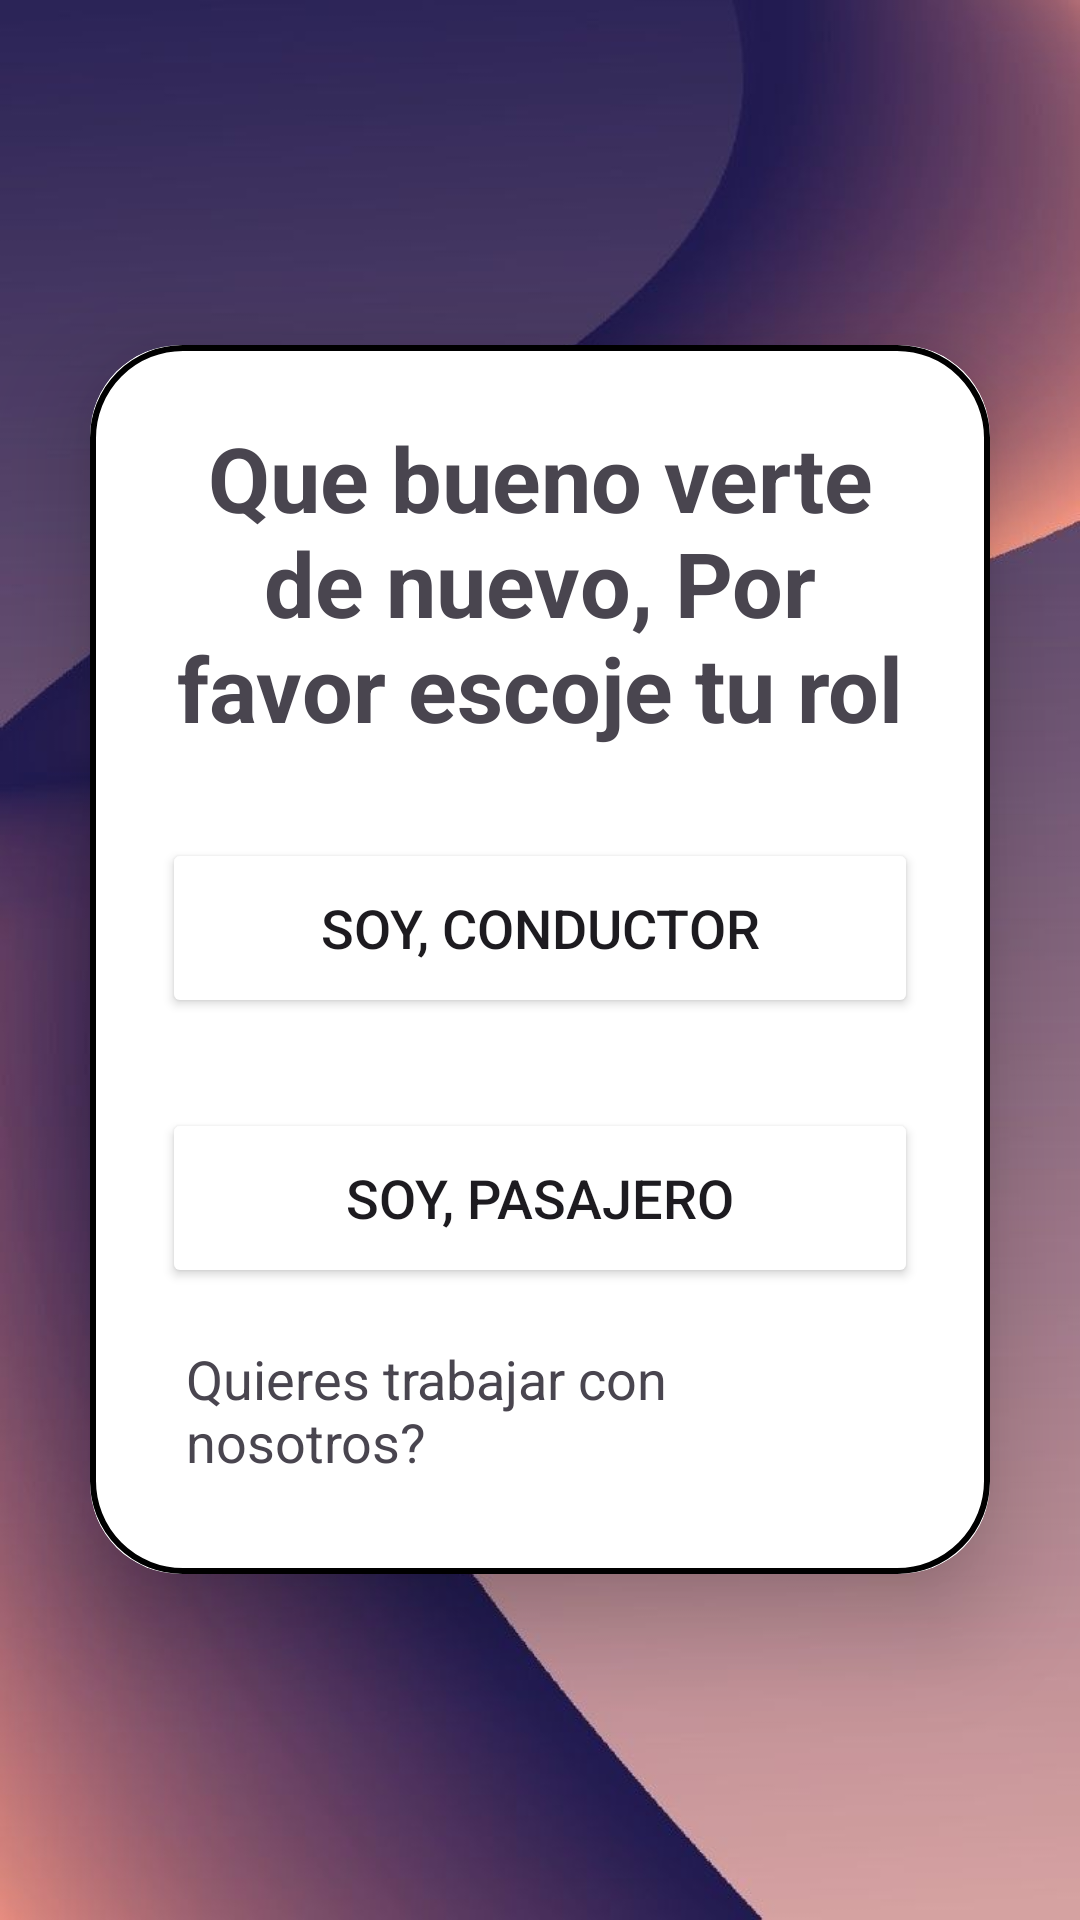

The Android layout XML behind this screen, and the referenced resources:
<!-- AndroidManifest.xml: application theme Theme.Transervis -->
<!-- res/layout/activity_type_selection.xml -->
<?xml version="1.0" encoding="utf-8"?>
<LinearLayout
    xmlns:android="http://schemas.android.com/apk/res/android"
    xmlns:app="http://schemas.android.com/apk/res-auto"
    xmlns:tools="http://schemas.android.com/tools"
    android:layout_width="match_parent"
    android:layout_height="match_parent"
    android:orientation="vertical"
    android:gravity="center"
    android:background="@drawable/fondoback"
    tools:context=".TypeSelection">
    <androidx.cardview.widget.CardView
        android:layout_width="match_parent"
        android:layout_height="wrap_content"
        android:layout_margin="30dp"
        app:cardCornerRadius="30dp"
        app:cardElevation="20dp">
        <LinearLayout
            android:layout_width="match_parent"
            android:layout_height="wrap_content"
            android:orientation="vertical"
            android:layout_gravity="center_horizontal"
            android:padding="24dp"
            android:background="@drawable/custom_edittext">
            <TextView
                android:layout_width="match_parent"
                android:layout_height="wrap_content"
                android:text="Que bueno verte de nuevo, Por favor escoje tu rol"
                android:textSize="30sp"
                android:textAlignment="center"
                android:textStyle="bold"
                android:textColor="@color/lavender"/>
            <Button
                android:layout_width="match_parent"
                android:layout_height="60dp"
                android:text="Soy, Conductor"
                android:id="@+id/Conductor_button"
                android:textSize="18sp"
                android:layout_marginTop="30dp"
                android:backgroundTint="@color/lavender"
                app:cornerRadius = "20dp"/>
            <Button
                android:layout_width="match_parent"
                android:layout_height="60dp"
                android:text="Soy, Pasajero"
                android:id="@+id/Pasajero_button"
                android:textSize="18sp"
                android:layout_marginTop="30dp"
                android:backgroundTint="@color/lavender"
                app:cornerRadius = "20dp"/>

            <TextView
                android:layout_width="wrap_content"
                android:layout_height="wrap_content"
                android:id="@+id/loginRedirectText"
                android:text="Quieres trabajar con nosotros?"
                android:layout_gravity="center"
                android:padding="8dp"
                android:layout_marginTop="10dp"
                android:textColor="@color/lavender"
                android:textSize="18sp"/>
        </LinearLayout>
    </androidx.cardview.widget.CardView>
</LinearLayout>
<!-- resources referenced by this layout -->
<resources>
  <!-- drawable custom_edittext (drawable) -->
  <?xml version="1.0" encoding="utf-8"?>
  <shape xmlns:android="http://schemas.android.com/apk/res/android" android:shape="rectangle">
      <stroke
          android:width="2dp"
          android:color="@color/lavender"/>
      <corners
          android:radius="30dp"/>
  </shape>
  <!-- drawable fondoback: jpg bitmap (drawable, 31452 bytes) -->
  <style name="Theme.Transervis" parent="Base.Theme.Transervis" />
  <style name="Base.Theme.Transervis" parent="Theme.Material3.DayNight.NoActionBar">
          
          
      </style>
</resources>
